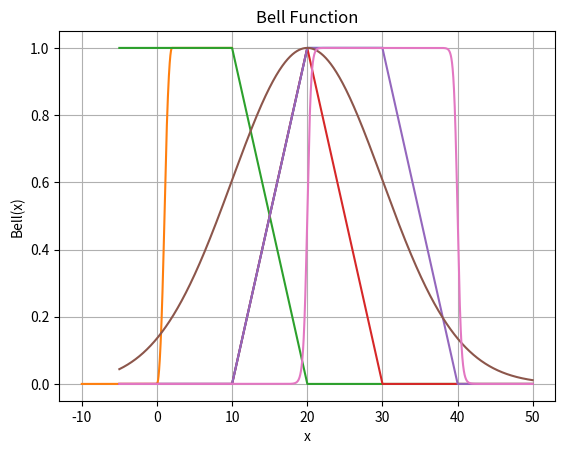

Here is the Python script that generated this plot:
# -*- coding: utf-8 -*-
"""
Created on Thu Jul 26 09:50:34 2018

[redacted]
"""

import numpy as np
import matplotlib.pyplot as plt

def gamma(x,a,b):
    if x<a :
        return 0
    elif x>=b :
        return 1
    else : 
        return (x-a)/(b-a)
    
def s(x,a,b,y):
    if x<a :
        return 0
    elif x>=a and x<b :
        return 2*(np.power((x-a)/(y-a),2))
    elif x>=b and x<y : 
        return 1-2*(np.power((x-y)/(y-a),2))
    else :
        return 1

def l(x,a,b):
    if x<a :
        return 1
    elif x>=a and x<b :
        return (b-x)/(b-a)
    else : 
        return 0

def tri(x,a,b,y):
    if x<=a :
        return 0
    elif x>a and x<=b :
        return (x-a)/(b-a)
    elif x>b and x<=y : 
        return (y-x)/(y-b)
    else :
        return 0    

def trap(x,a,b,c,d):
    if x<=a :
        return 0
    elif x>a and x<=b :
        return (x-a)/(b-a)
    elif x>b and x<=c : 
        return 1
    elif x>c and x<=d :
        return (d-x)/(d-c)
    else :
        return 0 

def gauss(x,b,c):
    return np.exp(-1/2*(np.power((x-c)/(b),2)))

def bell(x,a,b,c):
    return 1/(1+np.power(np.abs((x-c)/(a)),2*b))
    

t1=np.arange(0,30,0.01)
arr=[]
for x in t1 :
    arr.append(gamma(x,10,20))
plt.title("Gamma Function")
plt.xlabel("x")
plt.ylabel("Gamma(x)")
plt.grid()
plt.plot(t1,arr)
plt.show()

t1=np.arange(-10,10,0.01)
arr=[]
for x in t1 :
    arr.append(s(x,0,1,2))
plt.title("S Function")
plt.xlabel("x")
plt.ylabel("S(x)")
plt.grid()
plt.plot(t1,arr)
plt.show()

t1=np.arange(-5,50,0.01)
arr=[]
for x in t1 :
    arr.append(l(x,10,20))
plt.title("L Function")
plt.xlabel("x")
plt.ylabel("L(x)")
plt.grid()
plt.plot(t1,arr)
plt.show()

t1=np.arange(-5,50,0.01)
arr=[]
for x in t1 :
    arr.append(tri(x,10,20,30))
plt.title("Triangular Function")
plt.xlabel("x")
plt.ylabel("Triangular(x)")
plt.grid()
plt.plot(t1,arr)
plt.show()

t1=np.arange(-5,50,0.01)
arr=[]
for x in t1 :
    arr.append(trap(x,10,20,30,40))
plt.title("Trapezoidal Function")
plt.xlabel("x")
plt.ylabel("Trapezoidal(x)")
plt.grid()
plt.plot(t1,arr)
plt.show()

t1=np.arange(-5,50,0.01)
arr=[]
for x in t1 :
    arr.append(gauss(x,10,20))
plt.title("Gaussian Function")
plt.xlabel("x")
plt.ylabel("Gaussian(x)")
plt.grid()
plt.plot(t1,arr)
plt.show()

t1=np.arange(-5,50,0.01)
arr=[]
for x in t1 :
    arr.append(bell(x,10,20,30))
plt.title("Bell Function")
plt.xlabel("x")
plt.ylabel("Bell(x)")
plt.grid()
plt.plot(t1,arr)
plt.show()
